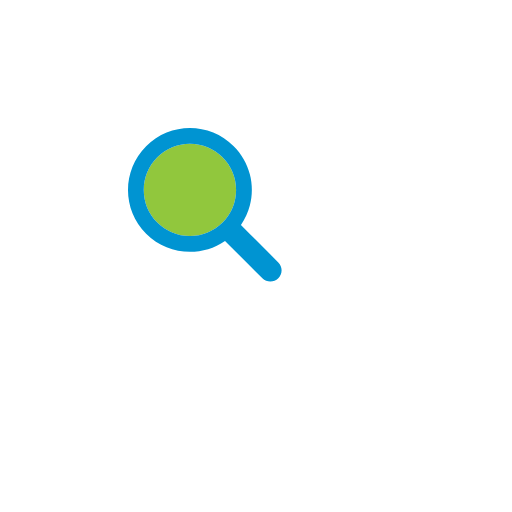
t = 0.00 s
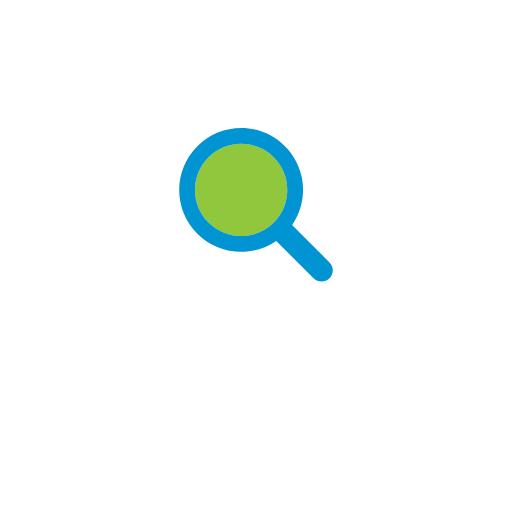
t = 0.22 s
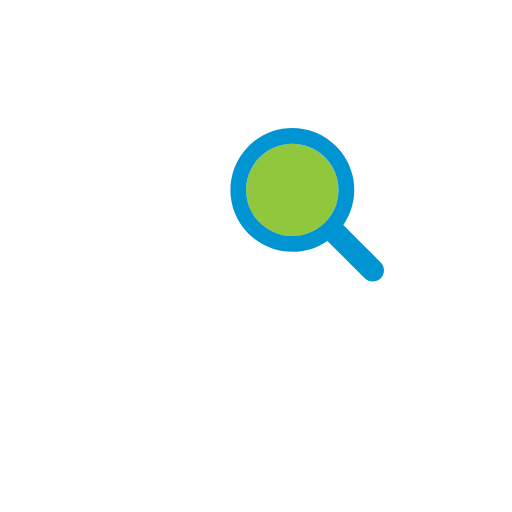
t = 0.44 s
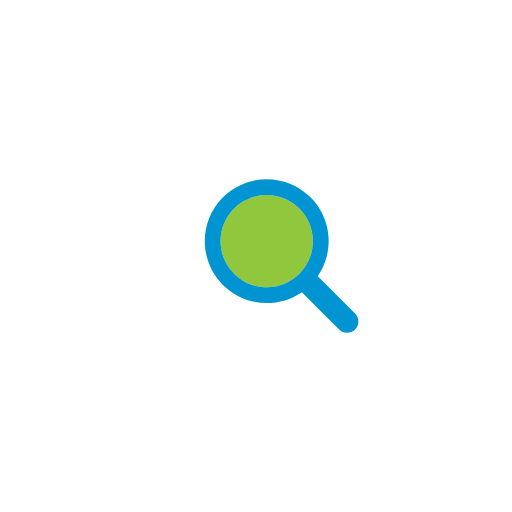
t = 0.66 s
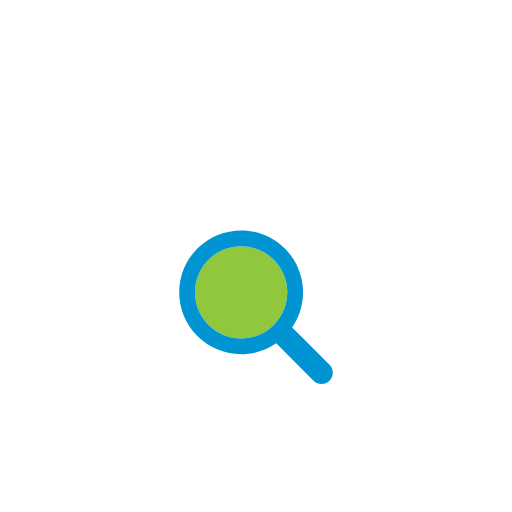
t = 0.88 s
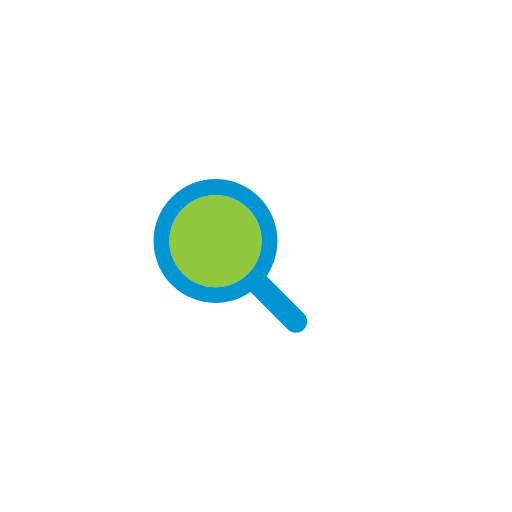
t = 1.11 s

The animated SVG that drew these frames (rendered in a browser with its animation timeline set to each time). Animation: 1 SMIL element (animateTransform=1); one cycle of 1.33 s, repeats indefinitely.

<?xml version="1.0" encoding="utf-8"?>
<svg xmlns="http://www.w3.org/2000/svg" xmlns:xlink="http://www.w3.org/1999/xlink" style="margin: auto; background: none; display: block; shape-rendering: auto;" width="200px" height="200px" viewBox="0 0 100 100" preserveAspectRatio="xMidYMid">
<g transform="translate(50 50)">
  <g transform="scale(0.5)">
    <g transform="translate(-50 -50)">
      <g>
        <animateTransform attributeName="transform" type="translate" repeatCount="indefinite" dur="1.3333333333333333s" values="-20 -20;20 -20;0 20;-20 -20" keyTimes="0;0.33;0.66;1"></animateTransform>
        <path fill="#91c73d" d="M44.19 26.158c-4.817 0-9.345 1.876-12.751 5.282c-3.406 3.406-5.282 7.934-5.282 12.751 c0 4.817 1.876 9.345 5.282 12.751c3.406 3.406 7.934 5.282 12.751 5.282s9.345-1.876 12.751-5.282 c3.406-3.406 5.282-7.934 5.282-12.751c0-4.817-1.876-9.345-5.282-12.751C53.536 28.033 49.007 26.158 44.19 26.158z"></path>
        <path fill="#0094d2" d="M78.712 72.492L67.593 61.373l-3.475-3.475c1.621-2.352 2.779-4.926 3.475-7.596c1.044-4.008 1.044-8.23 0-12.238 c-1.048-4.022-3.146-7.827-6.297-10.979C56.572 22.362 50.381 20 44.19 20C38 20 31.809 22.362 27.085 27.085 c-9.447 9.447-9.447 24.763 0 34.21C31.809 66.019 38 68.381 44.19 68.381c4.798 0 9.593-1.425 13.708-4.262l9.695 9.695 l4.899 4.899C73.351 79.571 74.476 80 75.602 80s2.251-0.429 3.11-1.288C80.429 76.994 80.429 74.209 78.712 72.492z M56.942 56.942 c-3.406 3.406-7.934 5.282-12.751 5.282s-9.345-1.876-12.751-5.282c-3.406-3.406-5.282-7.934-5.282-12.751 c0-4.817 1.876-9.345 5.282-12.751c3.406-3.406 7.934-5.282 12.751-5.282c4.817 0 9.345 1.876 12.751 5.282 c3.406 3.406 5.282 7.934 5.282 12.751C62.223 49.007 60.347 53.536 56.942 56.942z"></path>
      </g>
    </g>
  </g>
</g>
<!-- [ldio] generated by https://loading.io/ --></svg>